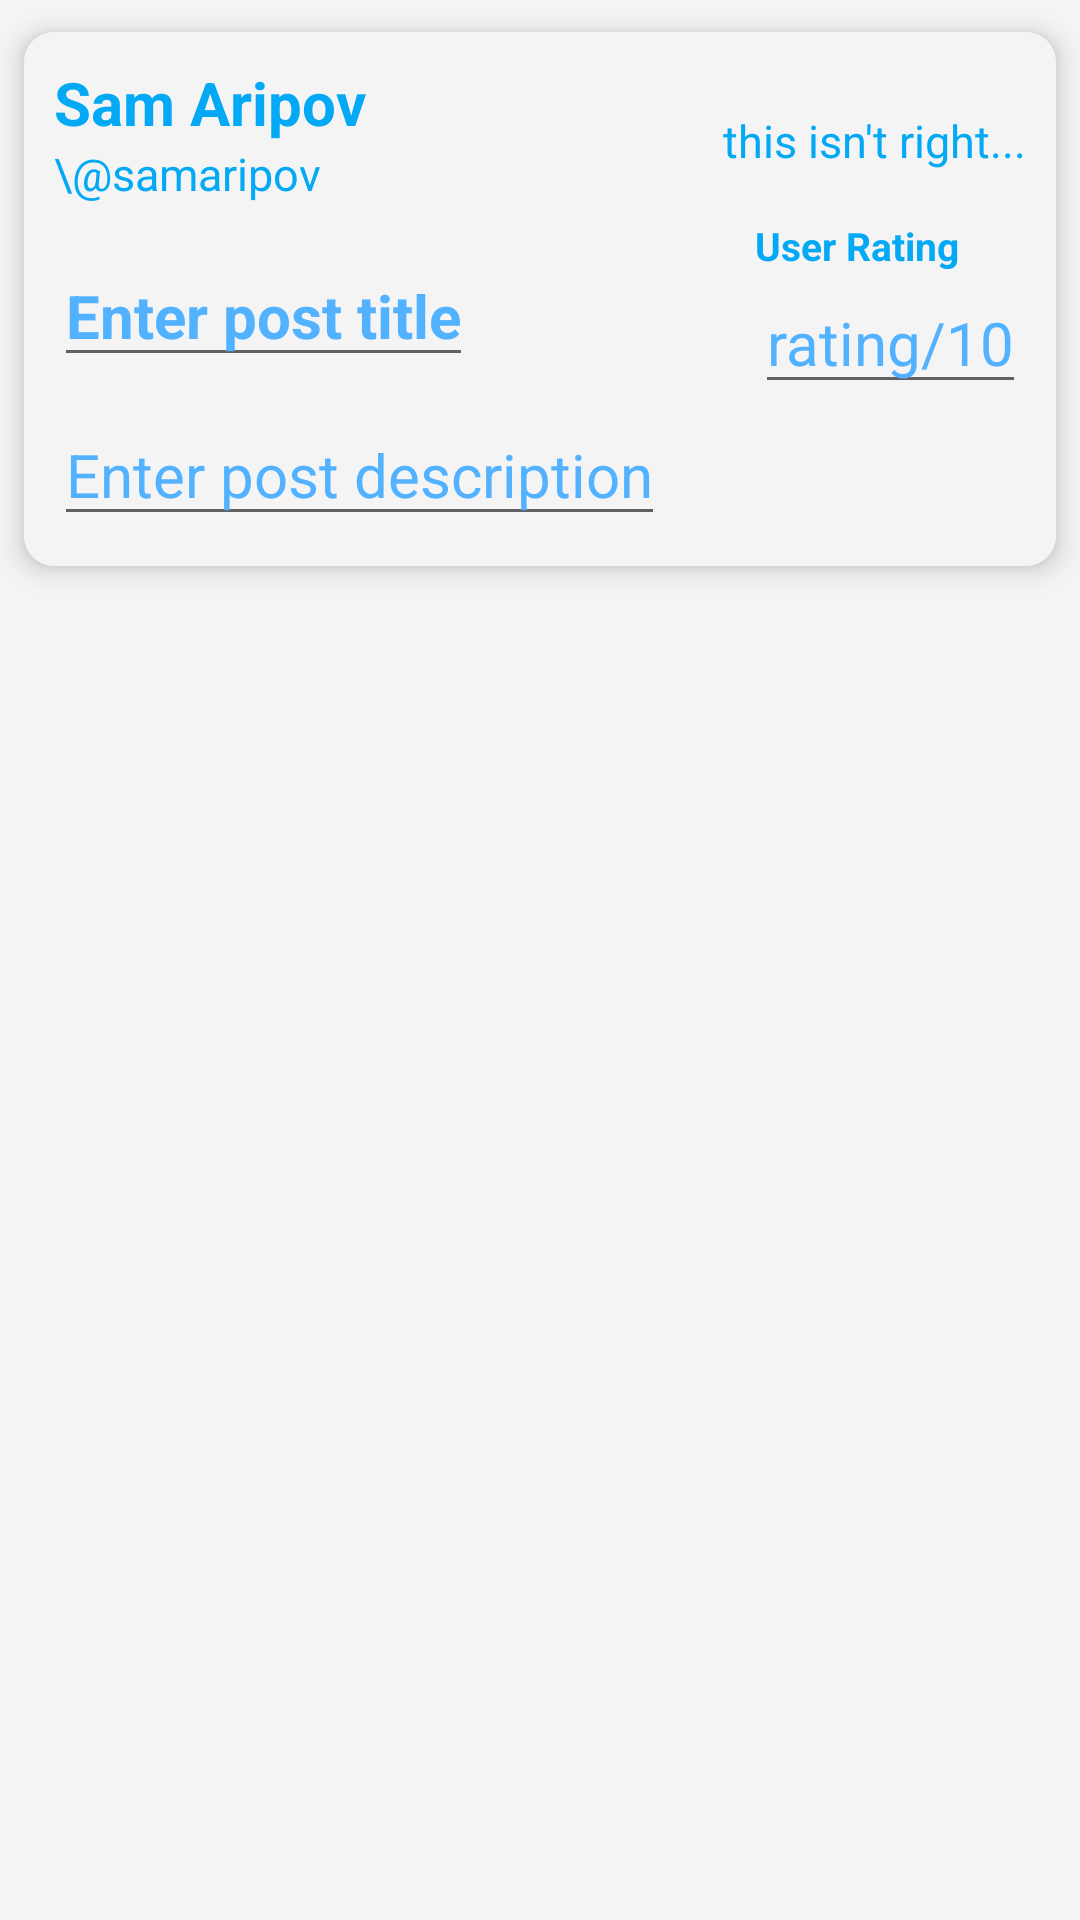

Reconstruct the res/layout file that produces this screen, plus the resources it refers to.
<!-- AndroidManifest.xml: application theme Theme.WorkOutApp -->
<!-- res/layout/create_post_layout.xml -->
<?xml version="1.0" encoding="utf-8"?>
<androidx.constraintlayout.widget.ConstraintLayout xmlns:android="http://schemas.android.com/apk/res/android"
    xmlns:app="http://schemas.android.com/apk/res-auto"
    xmlns:tools="http://schemas.android.com/tools"
    tools:context=".CreatePost"
    android:background="@color/white"
    android:orientation="vertical"
    android:layout_width="match_parent"
    android:layout_height="match_parent">
    <androidx.cardview.widget.CardView
        android:layout_width="match_parent"
        android:layout_height="wrap_content"
        android:backgroundTint="@color/white"
        app:cardCornerRadius="10dp"
        app:cardElevation="5dp"
        app:cardUseCompatPadding="true"
        app:layout_constraintTop_toTopOf="parent">

        <LinearLayout
            android:layout_width="match_parent"
            android:layout_height="wrap_content"
            android:background="@color/white"
            android:orientation="vertical"
            android:layout_gravity="center"
            android:paddingTop="10dp"
            android:paddingBottom="10dp">
            <RelativeLayout
                android:layout_width="wrap_content"
                android:layout_height="wrap_content"
                android:layout_gravity="start"
                android:paddingHorizontal="10dp"
                android:paddingBottom="5dp"
                android:gravity="center_vertical"
                android:orientation="vertical">

                <TextView
                    android:id="@+id/name"
                    android:layout_width="wrap_content"
                    android:layout_height="wrap_content"
                    android:layout_marginTop="0dp"
                    android:text="Sam Aripov"
                    android:textColor="@color/colorPrimary"
                    android:textSize="20sp"
                    android:textStyle="bold"
                    android:layout_alignParentStart="true"
                    tools:ignore="HardcodedText" />

                <TextView
                    android:id="@+id/username"
                    android:layout_width="wrap_content"
                    android:layout_height="wrap_content"
                    android:textColor="@color/colorPrimary"
                    android:text="\@samaripov"
                    android:textSize="15sp"
                    android:layout_below="@id/name"
                    tools:ignore="HardcodedText" />
                <TextView
                    android:id="@+id/date"
                    android:layout_width="wrap_content"
                    android:layout_height="wrap_content"
                    android:textColor="@color/colorPrimary"
                    android:text="this isn't right..."
                    android:layout_alignParentEnd="true"
                    android:layout_centerVertical="true"
                    android:textSize="15sp"
                    tools:ignore="HardcodedText" />
            </RelativeLayout>
            <ImageButton
                android:id="@+id/image_button"
                android:contentDescription="@string/appbar_scrolling_view_behavior"
                android:src="@drawable/dumb_bell_rack_2"
                android:scaleType="fitCenter"
                android:background="@color/black"
                android:maxHeight="500dp"
                android:adjustViewBounds="true"
                android:layout_width="match_parent"
                android:layout_height="wrap_content"/>
            <RelativeLayout
                android:layout_marginHorizontal="10dp"
                android:layout_width="wrap_content"
                android:layout_height="wrap_content">

                <RelativeLayout
                    android:id="@+id/text"
                    android:layout_width="wrap_content"
                    android:layout_height="wrap_content"
                    android:layout_centerVertical="true"
                    android:orientation="vertical">

                    <EditText
                        android:id="@+id/edit_title"
                        android:layout_width="wrap_content"
                        android:layout_height="wrap_content"
                        android:layout_alignParentStart="true"
                        android:layout_alignParentTop="true"
                        android:hint="Enter post title"
                        android:textColor="@color/colorPrimary"
                        android:textColorHint="@color/colorSecondary"
                        android:textColorLink="@color/colorPrimary"
                        android:textSize="20sp"
                        android:textStyle="bold"
                        tools:ignore="HardcodedText" />
                </RelativeLayout>

                <RelativeLayout
                    android:id="@+id/rating_label"
                    android:layout_width="wrap_content"
                    android:layout_height="wrap_content"
                    android:layout_marginStart="20dp"
                    android:layout_alignParentEnd="true">

                    <TextView
                        android:id="@+id/rating_head"
                        android:layout_width="wrap_content"
                        android:layout_height="wrap_content"
                        android:text="User Rating"
                        android:textColor="@color/colorPrimary"
                        android:textSize="13sp"
                        android:textStyle="bold"
                        tools:ignore="HardcodedText" />

                    <EditText
                        android:id="@+id/edit_rating"
                        android:layout_width="wrap_content"
                        android:layout_height="wrap_content"
                        android:layout_below="@id/rating_head"
                        android:layout_centerHorizontal="true"
                        android:inputType="number"
                        android:maxLength="2"
                        android:hint="rating/10"
                        android:textAlignment="viewEnd"
                        android:textColor="@color/colorSecondary"
                        android:textColorHint="@color/colorSecondary"
                        android:textColorLink="@color/colorPrimary"
                        android:textSize="20sp"
                        tools:ignore="HardcodedText" />
                </RelativeLayout>
            </RelativeLayout>

            <EditText
                android:id="@+id/edit_description"
                android:layout_width="wrap_content"
                android:layout_height="wrap_content"
                android:layout_marginHorizontal="10dp"
                android:hint="Enter post description"
                android:textAlignment="viewEnd"
                android:textColor="@color/colorSecondary"
                android:textColorHint="@color/colorSecondary"
                android:textColorLink="@color/colorPrimary"
                android:textSize="20sp"
                tools:ignore="HardcodedText" />
        </LinearLayout>
    </androidx.cardview.widget.CardView>
</androidx.constraintlayout.widget.ConstraintLayout>
<!-- resources referenced by this layout -->
<resources>
  <color name="black">#FF000000</color>
  <color name="colorPrimary">#03A9F4</color>
  <color name="colorSecondary">#52B2FF</color>
  <color name="white">#F4F4F4</color>
  <style name="Theme.WorkOutApp" parent="Theme.MaterialComponents.DayNight.DarkActionBar">
          
          <item name="colorPrimary">#000000</item>
          <item name="colorPrimaryVariant">@color/purple_700</item>
          <item name="colorOnPrimary">@color/white</item>
          
          <item name="colorSecondary">@color/teal_200</item>
          <item name="colorSecondaryVariant">@color/teal_700</item>
          <item name="colorOnSecondary">@color/black</item>
          
          <item name="android:statusBarColor">@color/white</item>
          <item name="android:windowLightStatusBar">true</item>
          <item name="android:action" />
          
      </style>
  <color name="purple_700">#FF3700B3</color>
  <color name="teal_200">#FF03DAC5</color>
  <color name="teal_700">#000000</color>
</resources>
